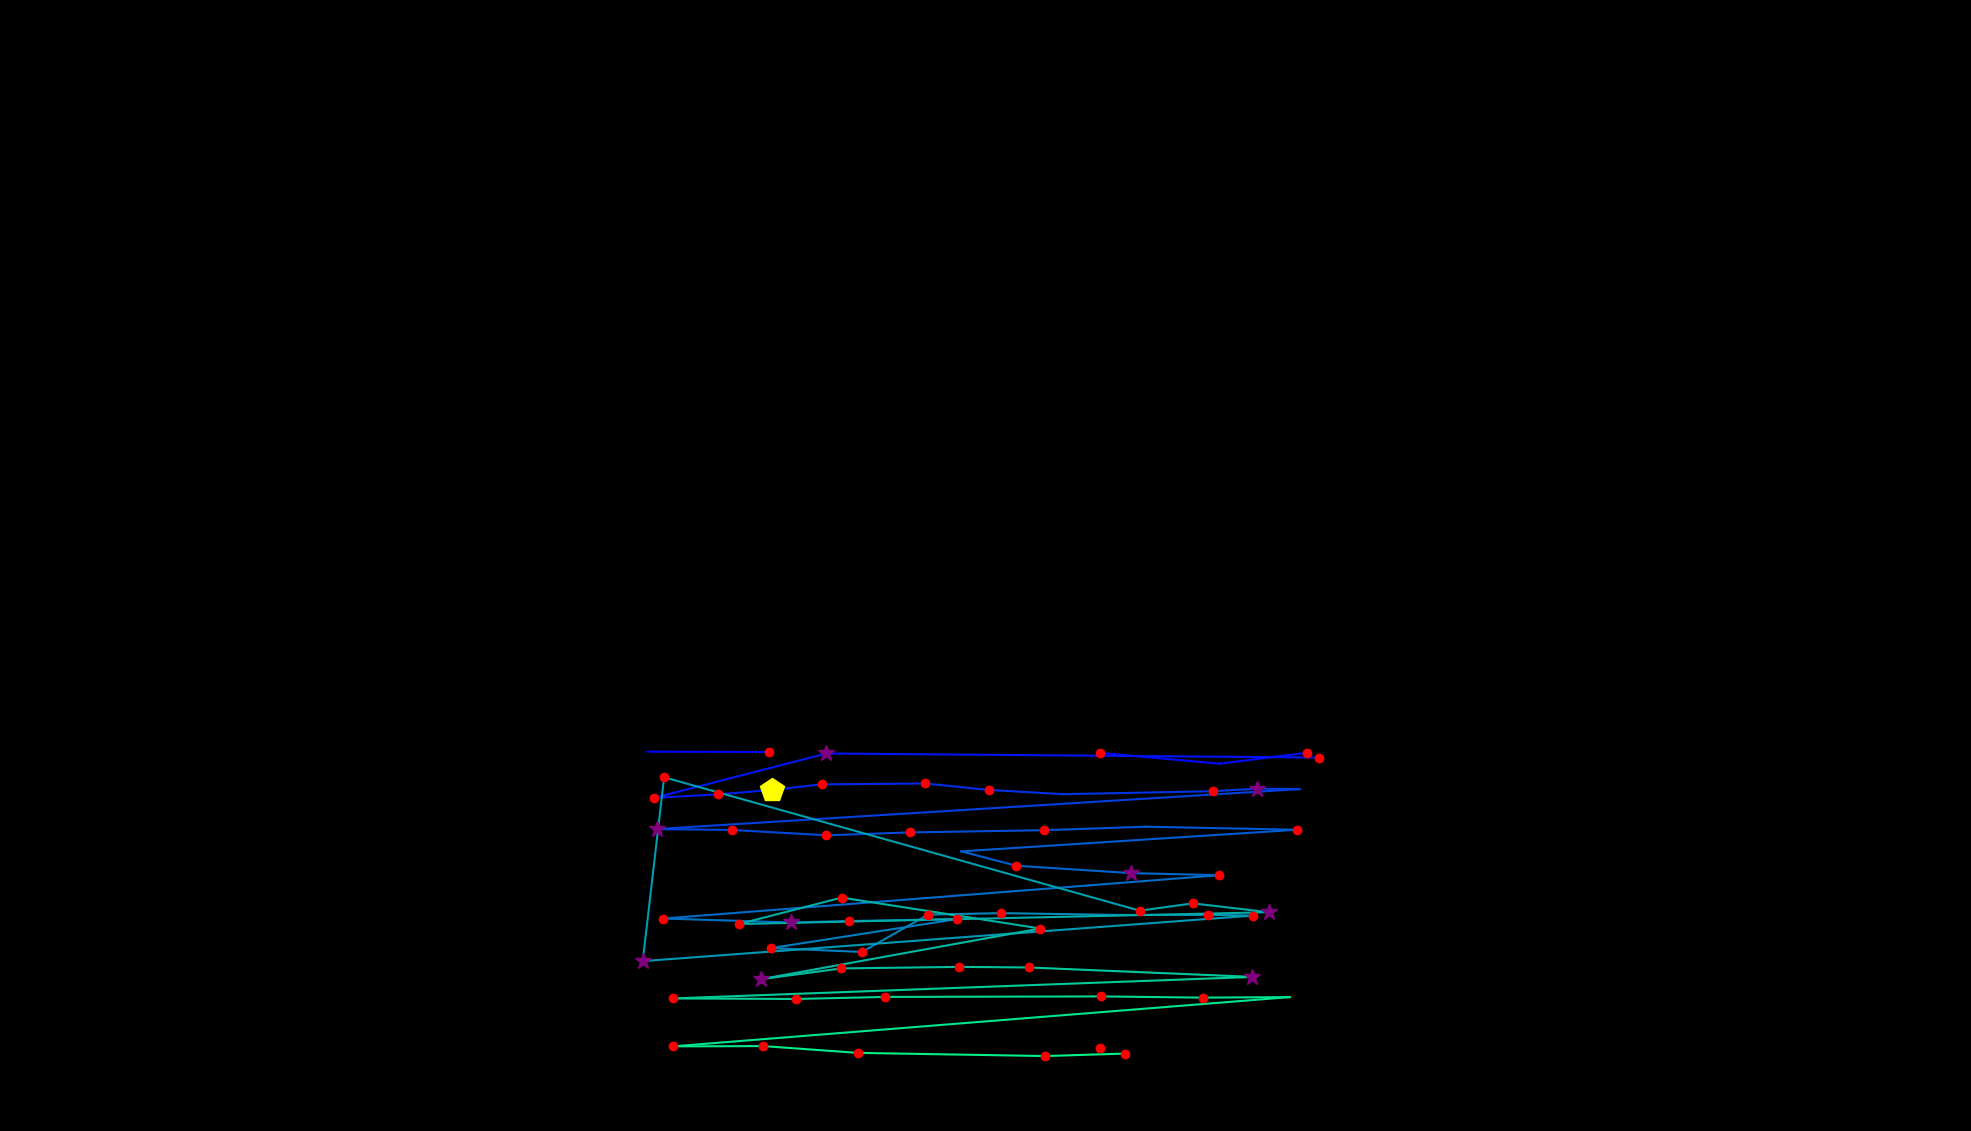

The file beside this chart, header and first rows:
, fixation_id, timestamp, avg_gaze_x, avg_gaze_y, duration
0, 289.0, 85452, 840.9, 492.7, 24.1
1, 290.0, 85572, 999, 492.2, 120.5
2, 303.0, 88850, 1429, 491, 156.6
3, 304.0, 89163, 1584, 477, 48.2
4, 305.0, 89440, 1697, 491.2, 180.7
5, 307.0, 89862, 1714, 485, 228.9
6, 308.0, 90272, 1073, 490.3, 325.3
7, 309.0, 90621, 849.8, 432.7, 241
8, 310.0, 90886, 932.4, 437.1, 168.7
9, 311.0, 91187, 1003, 443, 409.7
10, 312.0, 91621, 1067, 450.2, 241
11, 313.0, 91886, 1201, 451.3, 180.7
12, 314.0, 92091, 1284, 443, 180.7
13, 315.0, 92308, 1381, 437.4, 96.39
14, 316.0, 92537, 1575, 441.3, 144.6
15, 317.0, 92705, 1633, 444.6, 313.3
16, 318.0, 93043, 1688, 444, 108.4
17, 319.0, 93356, 853, 392.2, 253
18, 320.0, 93633, 950.8, 390.9, 156.6
19, 321.0, 93838, 1073, 384, 180.7
20, 322.0, 94043, 1182, 387.8, 156.6
21, 323.0, 94224, 1355, 390.6, 241
22, 324.0, 94525, 1488, 395.2, 96.39
23, 325.0, 94718, 1684, 391.2, 120.5
24, 326.0, 95043, 1248, 363.1, 96.39
25, 327.0, 95272, 1320, 344.5, 180.7
26, 328.0, 95489, 1468, 335, 277.1
27, 329.0, 95802, 1583, 332.2, 132.5
28, 330.0, 96127, 861.7, 275.9, 241
29, 331.0, 96392, 1027, 270.8, 265.1
30, 332.0, 96682, 1103, 272.7, 180.7
31, 333.0, 96886, 1243, 275.3, 216.9
32, 334.0, 97248, 1001, 237.5, 168.7
33, 335.0, 97441, 1119, 232.5, 144.6
34, 336.0, 97887, 1205, 281, 120.5
35, 337.0, 98031, 1300, 282.9, 192.8
36, 338.0, 98296, 1455, 280.6, 108.4
37, 339.0, 98465, 1569, 280.7, 120.5
38, 340.0, 98610, 1627, 279.8, 144.6
39, 341.0, 98923, 834.7, 220.6, 313.3
40, 342.0, 99260, 862.5, 459.4, 204.8
41, 343.0, 99682, 1480, 286.1, 216.9
42, 344.0, 99923, 1549, 295.6, 156.6
43, 345.0, 100116, 1648, 284.1, 301.2
44, 346.0, 100501, 959.8, 268.8, 144.6
45, 347.0, 100706, 1093, 303.1, 180.7
46, 348.0, 100947, 1351, 263, 180.7
47, 349.0, 101248, 988.2, 197.2, 337.4
48, 350.0, 101610, 1093, 211.2, 144.6
49, 351.0, 101815, 1246, 213.1, 144.6
50, 352.0, 102056, 1336, 212.4, 204.8
51, 353.0, 102284, 1627, 200.1, 349.4
52, 354.0, 102851, 874.6, 172.2, 132.5
53, 355.0, 103007, 1034, 171.5, 168.7
54, 356.0, 103200, 1150, 174.1, 144.6
55, 357.0, 103369, 1430, 174.8, 156.6
56, 358.0, 103550, 1562, 173.2, 192.8
57, 359.0, 103779, 1675, 173.9, 108.4
58, 360.0, 103959, 873.9, 109.9, 120.5
59, 361.0, 104176, 991.1, 110.3, 204.8
... 4 more rows
